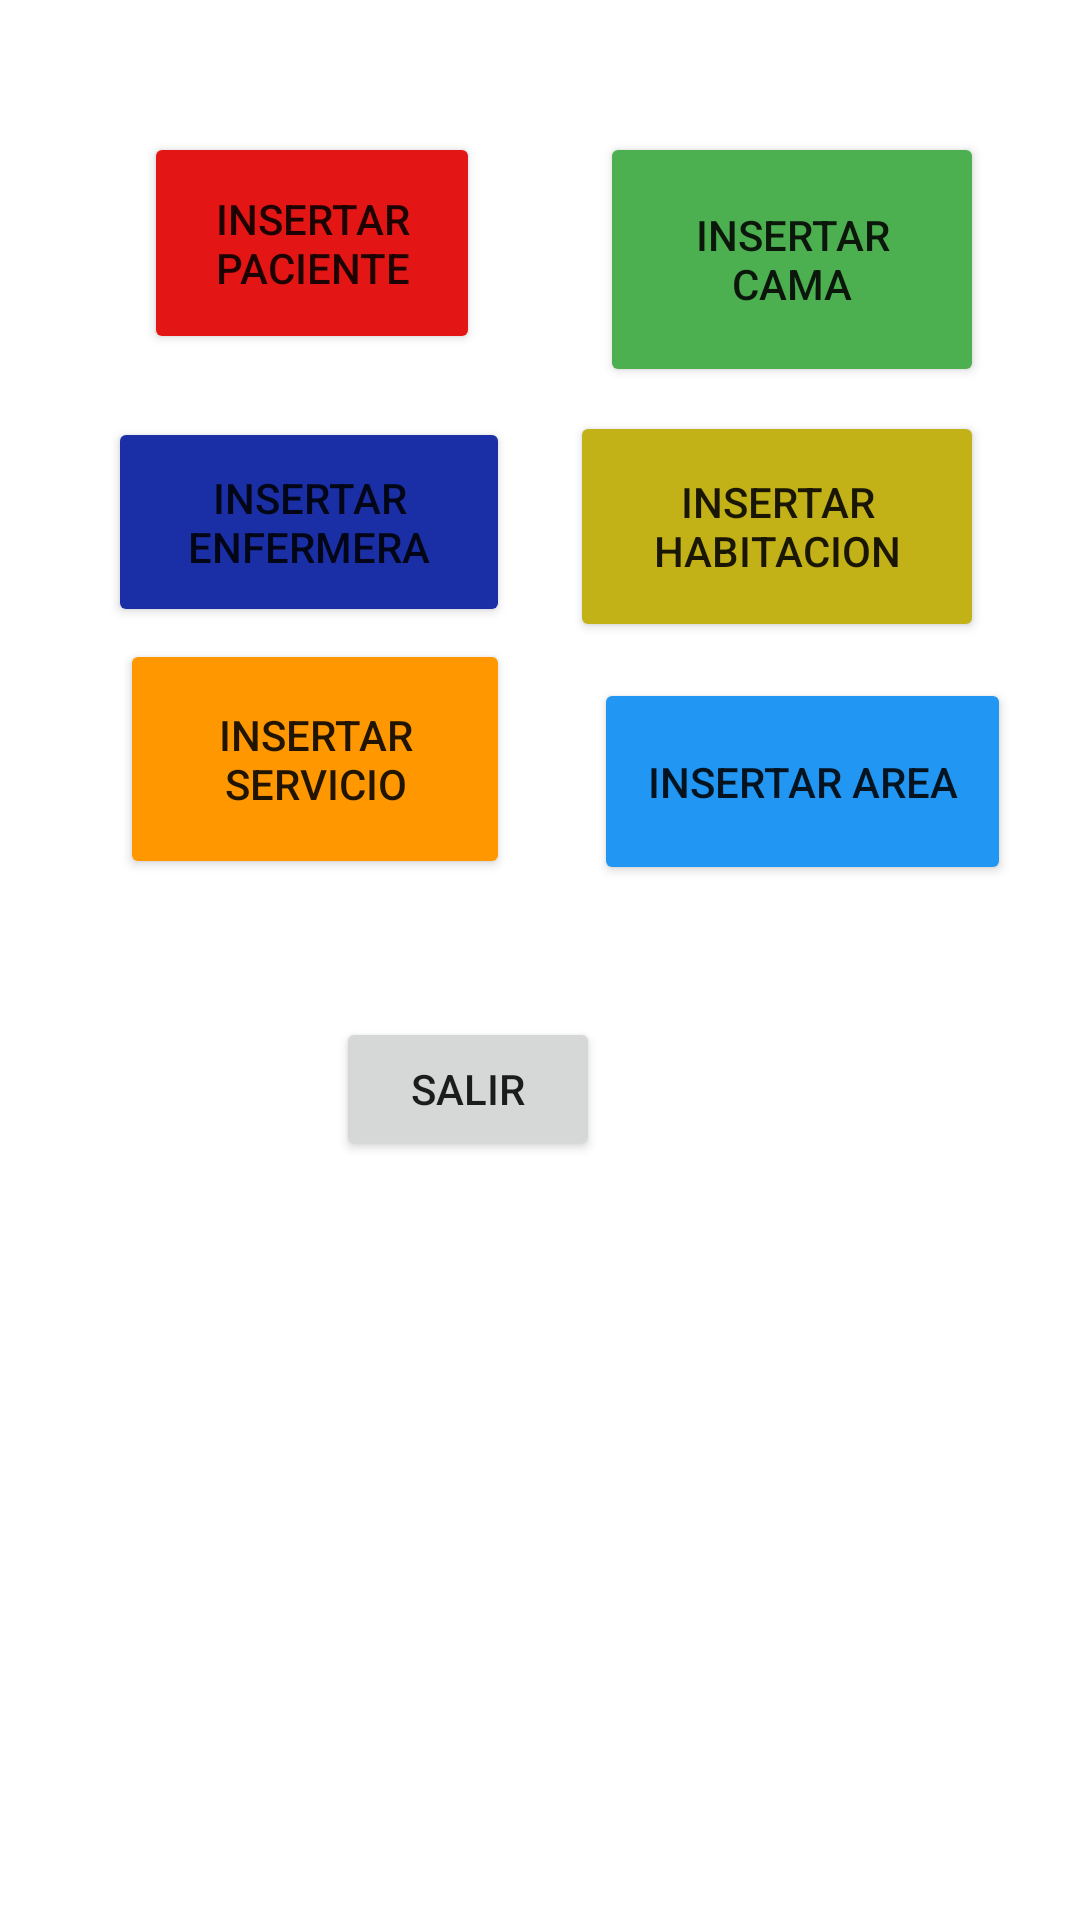

Write the Android layout XML for this screen, with the resource values it uses.
<!-- AndroidManifest.xml: application theme Theme.ProyF -->
<!-- res/layout/activity_menu_admin.xml -->
<?xml version="1.0" encoding="utf-8"?>
<androidx.constraintlayout.widget.ConstraintLayout xmlns:android="http://schemas.android.com/apk/res/android"
    xmlns:app="http://schemas.android.com/apk/res-auto"
    xmlns:tools="http://schemas.android.com/tools"
    android:layout_width="match_parent"
    android:layout_height="match_parent"
    tools:context=".menuAdmin">

    <Button
        android:id="@+id/btnInsertarCama"
        android:layout_width="128dp"
        android:layout_height="85dp"
        android:layout_marginStart="40dp"
        android:layout_marginTop="44dp"
        android:backgroundTint="#4CAF50"
        android:text="INsertar cama"
        app:layout_constraintStart_toEndOf="@+id/btnAgregarPaciente"
        app:layout_constraintTop_toTopOf="parent" />

    <Button
        android:id="@+id/btnExit"
        android:layout_width="wrap_content"
        android:layout_height="wrap_content"
        android:layout_marginStart="112dp"
        android:layout_marginTop="44dp"
        android:text="salir"
        app:layout_constraintStart_toStartOf="parent"
        app:layout_constraintTop_toBottomOf="@+id/btnAgregarArea" />

    <Button
        android:id="@+id/btninsertarEnfermera"
        android:layout_width="134dp"
        android:layout_height="70dp"
        android:layout_marginStart="36dp"
        android:layout_marginTop="21dp"
        android:backgroundTint="#1A2FA6"
        android:text="Insertar enfermera"
        app:layout_constraintStart_toStartOf="parent"
        app:layout_constraintTop_toBottomOf="@+id/btnAgregarPaciente" />

    <Button
        android:id="@+id/btninsertarHabitacion"
        android:layout_width="138dp"
        android:layout_height="77dp"
        android:layout_marginStart="20dp"
        android:layout_marginTop="8dp"
        android:backgroundTint="#C3B118"
        android:text="insertar habitacion"
        app:layout_constraintStart_toEndOf="@+id/btninsertarEnfermera"
        app:layout_constraintTop_toBottomOf="@+id/btnInsertarCama" />

    <Button
        android:id="@+id/btninsertarServicio"
        android:layout_width="130dp"
        android:layout_height="80dp"
        android:layout_marginStart="40dp"
        android:layout_marginTop="4dp"
        android:backgroundTint="#FF9800"
        android:text="Insertar servicio"
        app:layout_constraintStart_toStartOf="parent"
        app:layout_constraintTop_toBottomOf="@+id/btninsertarEnfermera" />

    <Button
        android:id="@+id/btnAgregarArea"
        android:layout_width="139dp"
        android:layout_height="69dp"
        android:layout_marginStart="28dp"
        android:layout_marginTop="12dp"
        android:backgroundTint="#2196F3"
        android:text="insertar area"
        app:layout_constraintStart_toEndOf="@+id/btninsertarServicio"
        app:layout_constraintTop_toBottomOf="@+id/btninsertarHabitacion" />

    <Button
        android:id="@+id/btnAgregarPaciente"
        android:layout_width="112dp"
        android:layout_height="74dp"
        android:layout_marginStart="48dp"
        android:layout_marginTop="44dp"
        android:backgroundTint="#E41515"
        android:text="Insertar paciente"
        app:layout_constraintStart_toStartOf="parent"
        app:layout_constraintTop_toTopOf="parent" />

</androidx.constraintlayout.widget.ConstraintLayout>
<!-- resources referenced by this layout -->
<resources>
  <style name="Theme.ProyF" parent="Theme.MaterialComponents.DayNight.DarkActionBar">
          
          <item name="colorPrimary">@color/purple_500</item>
          <item name="colorPrimaryVariant">@color/purple_700</item>
          <item name="colorOnPrimary">@color/white</item>
          
          <item name="colorSecondary">@color/teal_200</item>
          <item name="colorSecondaryVariant">@color/teal_700</item>
          <item name="colorOnSecondary">@color/black</item>
          
          <item name="android:statusBarColor" tools:targetApi="l">?attr/colorPrimaryVariant</item>
          
      </style>
  <!-- not gathered from this repository: default colours our renderer supplied (Android Studio template values) -->
  <color name="purple_500">#FF6200EE</color>
  <color name="purple_700">#FF3700B3</color>
  <color name="teal_200">#FF03DAC5</color>
  <color name="teal_700">#FF018786</color>
  <color name="black">#FF000000</color>
  <color name="white">#FFFFFFFF</color>
</resources>
